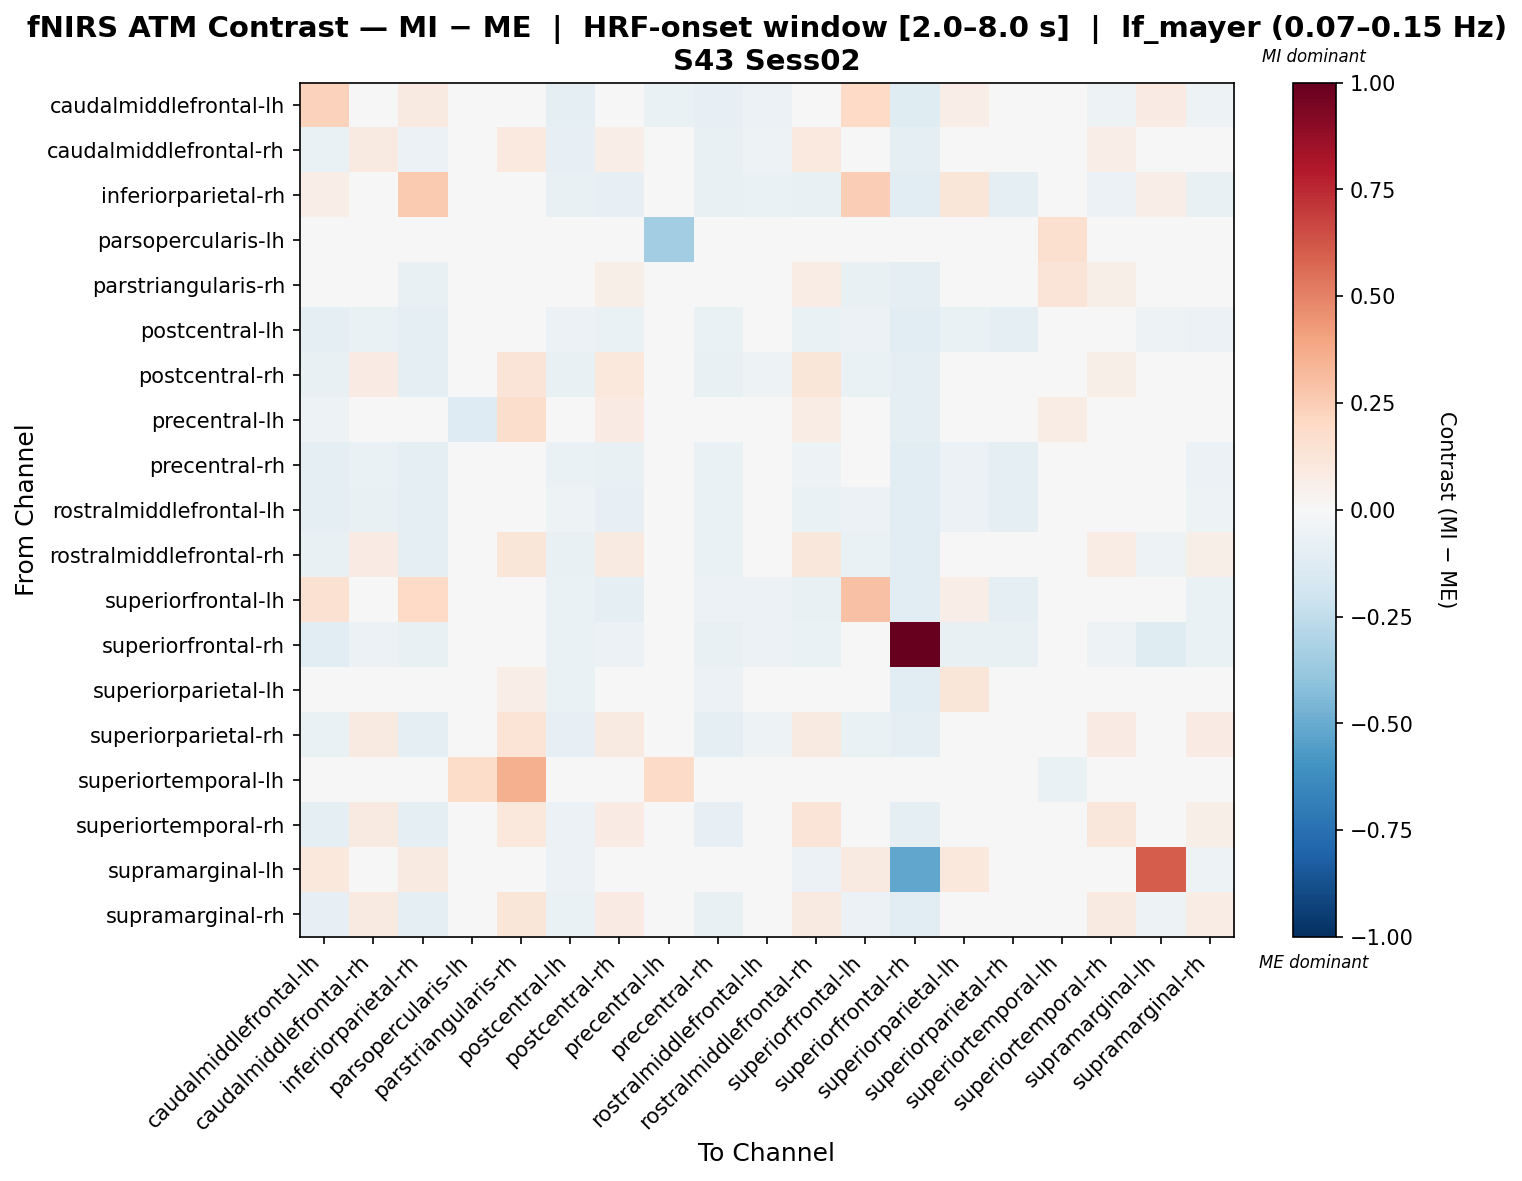

Source data for this figure (header and first rows):
, caudalmiddlefrontal-lh, caudalmiddlefrontal-rh, inferiorparietal-rh, parsopercularis-lh, parstriangularis-rh, postcentral-lh, postcentral-rh, precentral-lh, precentral-rh, rostralmiddlefrontal-lh, rostralmiddlefrontal-rh, superiorfrontal-lh, superiorfrontal-rh, superiorparietal-lh, superiorparietal-rh, superiortemporal-lh, superiortemporal-rh, supramarginal-lh, supramarginal-rh
caudalmiddlefrontal-lh, 0.2285, -0.003338, 0.09176, 0.0, -0.01591, -0.08674, -0.04489, -0.06485, -0.0807, -0.05666, -0.03757, 0.2004, -0.1213, 0.06475, -0.04906, 0.0, -0.05373, 0.07939, -0.05011
caudalmiddlefrontal-rh, -0.06333, 0.09048, -0.05929, 0.0, 0.09503, -0.07831, 0.06787, 0.004256, -0.07236, -0.05419, 0.0941, -0.03059, -0.1003, 0.02743, -0.0007137, 0.0, 0.06978, -0.03014, 0.04027
inferiorparietal-rh, 0.06923, -0.03807, 0.2595, 0.0, -0.001574, -0.07665, -0.08487, -0.01162, -0.07485, -0.0635, -0.07665, 0.2494, -0.1068, 0.1211, -0.09619, 0.0, -0.05914, 0.0629, -0.07226
parsopercularis-lh, 0.0, 0.02015, 0.02015, -0.02227, 0.02015, 0.02015, 0.02015, -0.351, 0.0, 0.02015, 0.02015, 0.02015, -0.007422, 0.02015, 0.02015, 0.159, 0.0, 0.0, 0.02015
parstriangularis-rh, -0.03241, 0.04571, -0.07739, 0.0, 0.005078, -0.04536, 0.05731, 0.04481, -0.03315, -0.04037, 0.07104, -0.07281, -0.09111, 0.007546, -0.01533, 0.127, 0.05506, -0.0449, 0.03929
postcentral-lh, -0.09224, -0.06479, -0.09365, 0.0, -0.005075, -0.06104, -0.06832, -0.03176, -0.06582, -0.0285, -0.06267, -0.05795, -0.1047, -0.06723, -0.08985, 0.0, -0.04282, -0.05466, -0.05649
postcentral-rh, -0.0765, 0.0831, -0.09268, 0.0, 0.1298, -0.07785, 0.1028, 0.0476, -0.07099, -0.05356, 0.1192, -0.06331, -0.1003, 0.002714, -0.006094, 0.0, 0.05795, -0.04805, 0.04628
precentral-lh, -0.05152, 0.0411, -0.04238, -0.1257, 0.1746, -0.04238, 0.07946, -0.02209, -0.0359, -0.03379, 0.07044, -0.04238, -0.08939, 0.03821, -0.01251, 0.07081, 0.02813, -0.04293, 0.03821
precentral-rh, -0.09239, -0.06836, -0.09031, 0.0, -0.007002, -0.06431, -0.07759, -0.03602, -0.06526, -0.04264, -0.05356, -0.04846, -0.1047, -0.05837, -0.09371, 0.0, -0.04529, -0.0449, -0.0547
rostralmiddlefrontal-lh, -0.09126, -0.07092, -0.09432, 0.0, -0.008715, -0.05045, -0.07955, -0.03917, -0.06558, -0.03648, -0.065, -0.05498, -0.1052, -0.06136, -0.08682, 0.0, -0.03876, -0.0449, -0.05409
rostralmiddlefrontal-rh, -0.07363, 0.08505, -0.1002, 0.0, 0.1212, -0.07544, 0.09312, 0.03596, -0.06351, -0.04702, 0.115, -0.06407, -0.1102, 0.003327, 0.002096, 0.0, 0.07248, -0.05466, 0.06055
superiorfrontal-lh, 0.1537, -0.04544, 0.1961, 0.0, -0.01488, -0.06969, -0.08673, -0.02442, -0.0625, -0.05654, -0.07485, 0.295, -0.1138, 0.06878, -0.09705, 0.0, -0.04779, 0.04536, -0.06531
superiorfrontal-rh, -0.1075, -0.05557, -0.07688, 0.0, 0.004292, -0.06872, -0.05995, -0.00508, -0.07287, -0.05557, -0.06872, -0.04695, 1.0, -0.0731, -0.07481, 0.0, -0.05363, -0.1206, -0.06434
superiorparietal-lh, -0.01734, 0.02981, 0.03149, 0.0, 0.06291, -0.06582, 0.0001946, 0.007137, -0.06163, -0.03764, 0.005397, 0.0283, -0.1117, 0.1203, -0.02506, 0.0, 0.01358, 0.008104, 0.01203
superiorparietal-rh, -0.06455, 0.09317, -0.09729, 0.0, 0.1338, -0.08409, 0.0891, -0.009554, -0.08864, -0.05462, 0.09275, -0.0675, -0.09729, -0.009088, 0.04938, 0.0, 0.08382, -0.04805, 0.07859
superiortemporal-lh, -0.04762, -0.04762, -0.04762, 0.1845, 0.3579, -0.04762, -0.04762, 0.1915, -0.04762, -0.04762, -0.04762, -0.04762, -0.04762, -0.04762, -0.04762, -0.06721, -0.04762, 0.0, -0.04762
superiortemporal-rh, -0.09812, 0.08767, -0.08805, 0.0, 0.1072, -0.05825, 0.08548, -0.01025, -0.08024, -0.03687, 0.1271, -0.04844, -0.09935, -0.01332, -0.004222, 0.0, 0.1124, -0.04211, 0.05939
supramarginal-lh, 0.1038, 0.006337, 0.09182, 0.0, -0.04239, -0.06055, -0.04844, -0.04844, -0.04239, -0.04239, -0.06055, 0.09182, -0.5219, 0.1039, -0.04844, 0.0, -0.03633, 0.6087, -0.0545
supramarginal-rh, -0.08082, 0.08623, -0.09517, 0.0, 0.119, -0.06966, 0.07975, 0.01791, -0.07206, -0.03682, 0.08681, -0.06031, -0.105, 0.01002, 0.01046, 0.0, 0.08743, -0.05122, 0.07347
